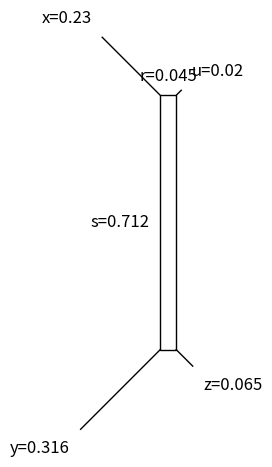

Here is the Python script that generated this plot:
# -*- coding: utf-8 -*-

import numpy as np
from scipy.linalg import solve
import matplotlib.pyplot as plt


def plot_box_graph(distances, labels=None):
    
    box = Box4(distances, labels=None)
    box.plot()
    
    return box


def distance_vector_from_matrix(matrix):
    
    dim = matrix.shape[0]
    length = dim * (dim-1) // 2
    
    b = np.zeros((length,))
    counter = 0
    for i in range(dim-1):
        for j in range(i+1, dim):
            b[counter] = matrix[i, j]
            counter += 1
            
    return b

          
def distance_sums(b):
        
    xy_zu = b[0] + b[5]
    xz_uy = b[1] + b[4]
    xu_yz = b[2] + b[3]
    
    return xy_zu, xz_uy, xu_yz


class Box4:
    
    # in each matrix: dx, dy, dz, du, r, s
    
    A = [   # (0) xy and zu on diagonal
         np.array([[1, 1, 0, 0, 1, 1],
                   [1, 0, 1, 0, 0, 1],
                   [1, 0, 0, 1, 1, 0],
                   [0, 1, 1, 0, 1, 0],
                   [0, 1, 0, 1, 0, 1],
                   [0, 0, 1, 1, 1, 1],]),
    
            # (1) xz and yu on diagonal
         np.array([[1, 1, 0, 0, 0, 1],
                   [1, 0, 1, 0, 1, 1],
                   [1, 0, 0, 1, 1, 0],
                   [0, 1, 1, 0, 1, 0],
                   [0, 1, 0, 1, 1, 1],
                   [0, 0, 1, 1, 0, 1],]),
    
            # (2) xu and zy on diagonal
         np.array([[1, 1, 0, 0, 0, 1],
                   [1, 0, 1, 0, 1, 0],
                   [1, 0, 0, 1, 1, 1],
                   [0, 1, 1, 0, 1, 1],
                   [0, 1, 0, 1, 1, 0],
                   [0, 0, 1, 1, 0, 1],])
        ]
    
    
    def __init__(self, metric4, labels=None):
        
        if metric4.shape == (6,):
            self.b = metric4
        elif metric4.shape == (4, 4):
            self.b = distance_vector_from_matrix(metric4)
        else:
            return ValueError(f"Metric of invalid dimension: {metric4.shape}!")
        
        self.labels = labels
                
        self.distance_sums = distance_sums(self.b)
        self._solve_all()
        self._get_diagonal_mode()
        
    
    def __nonzero__(self):
        
        return self._diagonal_mode is not None
        
    
    def _solve_all(self):
        
        self.solutions = []
    
        for i in range(3):
            
            if self.distance_sums[i] == max(self.distance_sums):
                
                x = solve(Box4.A[i], self.b)
                
                all_positive = True
                for j in range(6):
                    if np.isclose(x[j], 0.0):   # avoid -0.0
                        x[j] = 0.0
                    elif x[j] < 0.0:
                        all_positive = False
                
                if all_positive:
                    self.solutions.append(x)
                else:
                    self.solutions.append(False)
                
            else:
                self.solutions.append(False)
    
    
    def _get_diagonal_mode(self):
        
        self._diagonal_mode = None
        
        for i in range(3):
            if self.solutions[i] is not False:
                self._diagonal_mode = i + 1
                break
            
        return self._diagonal_mode
    
    
    def first_solution(self):
        
        for i in range(3):
            if self.solutions[i] is not False:
                return self.solutions[i]
            
    
    def is_R_metric(self):
        
        if self._diagonal_mode is None:
            return False
    
        dx, dy, dz, du, r, s = self.solutions[self._diagonal_mode-1]
        
        # (1) xy and zu on diagonal
        if self._diagonal_mode == 1:
            max_product = max(dx * dy, dz * du)
        
        # (2) xz and yu on diagonal
        elif self._diagonal_mode == 2:
            max_product = max(dx * dz, dy * du)
        
        # (3) xu and yz on diagonal
        elif self._diagonal_mode == 3:
            max_product = max(dx * du, dy * dz)
            
        # r * s is the product of the isolation indices in any case
        if np.isclose(r * s, max_product) or r * s < max_product:
            return True
        else:
            return False
    
    
    def plot(self):
        
        if self._diagonal_mode is None:
            return
        
        dx, dy, dz, du, r, s = self.solutions[self._diagonal_mode-1]
        
        plt.figure()
        ax = plt.gca()
        
        if r > 0.0 and s > 0.0:
            p = plt.Rectangle((0.0, 0.0), r, s, fill=False)
            p.set_clip_on(False)
            ax.add_patch(p)
        elif r > 0.0:
            ax.plot([0, r], [0, 0],
                    color='black', linestyle='-', linewidth=1)
        elif s > 0.0:
            ax.plot([0, 0], [0, s],
                    color='black', linestyle='-', linewidth=1)
            
        if self.labels:
            x_label, y_label, z_label, u_label = [str(item) for item in self.labels]
        else:
            x_label, y_label, z_label, u_label = 'x', 'y', 'z', 'u'
        
        # x is always top left
        Box4._draw_spike(ax, 1, x_label, r, s, dx)
        
        # (1) xy and zu on diagonal
        if self._diagonal_mode == 1:
            Box4._draw_spike(ax, 4, y_label, r, s, dy)
            Box4._draw_spike(ax, 3, z_label, r, s, dz)
            Box4._draw_spike(ax, 2, u_label, r, s, du)
            
        # (2) xz and yu on diagonal
        elif self._diagonal_mode == 2:
            Box4._draw_spike(ax, 3, y_label, r, s, dy)
            Box4._draw_spike(ax, 4, z_label, r, s, dz)
            Box4._draw_spike(ax, 2, u_label, r, s, du)
            
        # (3) xu and zy on diagonal
        elif self._diagonal_mode == 3:
            Box4._draw_spike(ax, 3, y_label, r, s, dy)
            Box4._draw_spike(ax, 2, z_label, r, s, dz)
            Box4._draw_spike(ax, 4, u_label, r, s, du)
            
        if r > 0.0:
            ax.text(r/2, s + 0.03,
                f"r={round(r,3)}",
                fontsize=12,
                horizontalalignment='center',
                verticalalignment='bottom')
            
        if s > 0.0:
            ax.text(0 - 0.03, s/2,
                f"s={round(s,3)}",
                fontsize=12,
                horizontalalignment='right',
                verticalalignment='center')
    
        ax.set_aspect('equal')
        plt.axis('off')
        plt.tight_layout()
        plt.show()


    @staticmethod
    def _draw_spike(ax, pos, label, r, s, d):
        
        # pos 1: upper left, 2: upper right, 3: lower left, 4: lower right
        
        point_up, point_right = 1, 1
        if pos > 2:
            s = 0
            point_up = -1
        if pos % 2 == 1:
            r = 0
            point_right = -1
            
        end = ( r + point_right * (d/np.sqrt(2)),
                s + point_up * (d/np.sqrt(2)) )
        
        if d > 0.0:
            ax.plot([r, end[0]], [s, end[1]],
                    color='black', linestyle='-', linewidth=1)
        
        ax.text(end[0] + point_right * 0.03,
                end[1] + point_up * 0.03,
                f"{label}={round(d,3)}",
                fontsize=12,
                horizontalalignment='right' if pos % 2 == 1 else 'left',
                verticalalignment='top' if pos > 2 else 'bottom')



if __name__ == "__main__":
    
#    metric = np.array([[0.0, 1.5, 1.0, 1.0],
#                       [1.5, 0.0, 1.0, 1.0],
#                       [1.0, 1.0, 0.0, 1.0],
#                       [1.0, 1.0, 1.0, 0.0]])
    
#    b = np.array([4.0,      # x y
#                  4.0,      # x z
#                  3.5,      # x u
#                  4.0,      # y z
#                  1.5,      # y u
#                  2.5,      # z u
#                  ])
#    
#    box = Box4(b)
#    print(box._diagonal_mode)
#    print(box.solutions)
#    print(box.first_solution())
#    box.plot()
    
    D = np.array([[0.00000000,  1.25760184,  1.05214628,  0.29456482],
                  [1.25760184,  0.00000000,  0.42562244,  1.09231702],
                  [1.05214628,  0.42562244,  0.00000000,  0.79758146],
                  [0.29456482,  1.09231702,  0.79758146,  0.00000000]])
    
    box = plot_box_graph(D)
    print(box._diagonal_mode)
    print(box.solutions)
    print(box.first_solution())
    print(box.is_R_metric())
    
